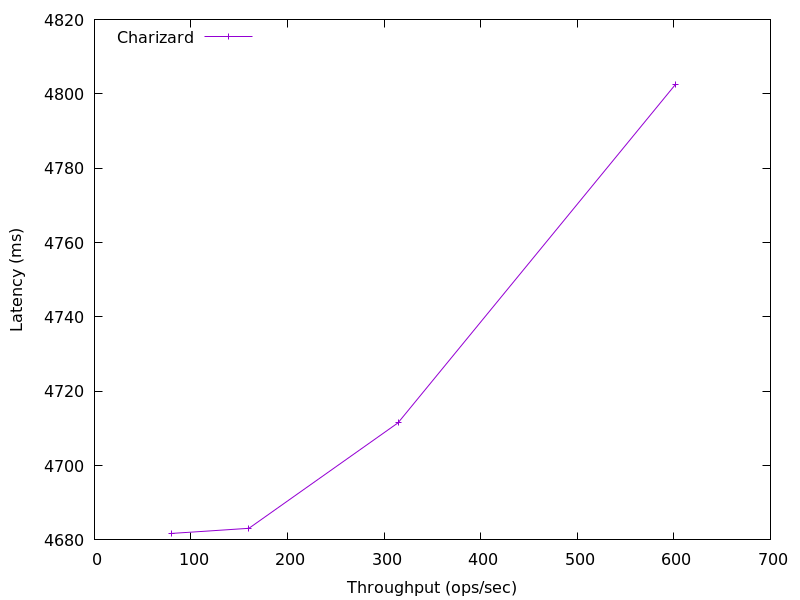

The file beside this chart, header and first rows:
601.417191236989, 4802.460671999999
314.4, 4712
160, 4683
80.25, 4682
